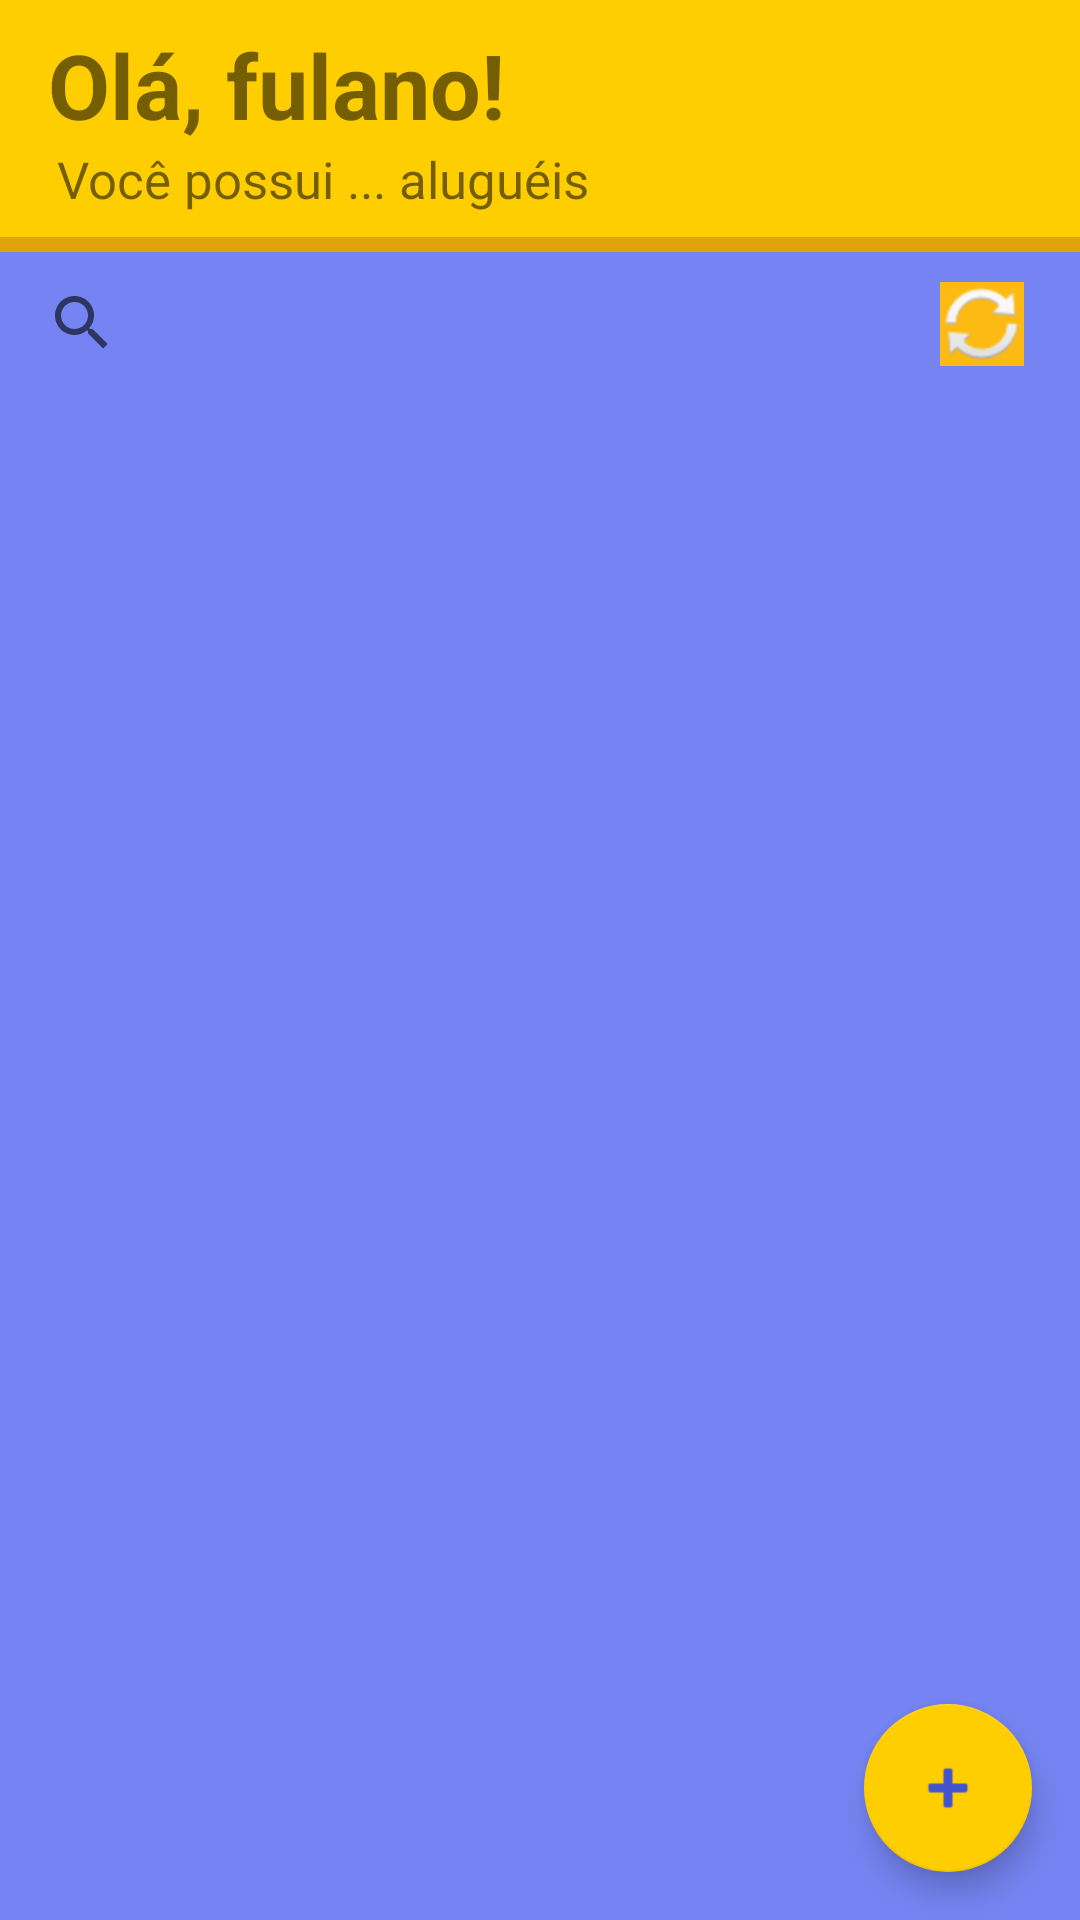

Produce the Android XML layout that renders to this screen, including the resource entries it uses.
<!-- AndroidManifest.xml: application theme Theme.VaultStorage -->
<!-- res/layout/activity_meus_locais_alugados.xml -->
<?xml version="1.0" encoding="utf-8"?>
<androidx.constraintlayout.widget.ConstraintLayout xmlns:android="http://schemas.android.com/apk/res/android"
    xmlns:app="http://schemas.android.com/apk/res-auto"
    xmlns:tools="http://schemas.android.com/tools"
    android:layout_width="match_parent"
    android:layout_height="match_parent"
    android:background="@color/light_blue"
    tools:context=".MeusLocaisAlugadosActivity">


    <com.google.android.material.floatingactionbutton.FloatingActionButton
        android:id="@+id/floatingActionButton2"
        android:layout_width="wrap_content"
        android:layout_height="wrap_content"
        android:layout_marginEnd="16dp"
        android:layout_marginBottom="16dp"
        android:clickable="true"
        android:onClick="novoAluguel"
        app:layout_constraintBottom_toBottomOf="parent"
        app:layout_constraintEnd_toEndOf="parent"
        app:rippleColor="#000000"
        app:srcCompat="@android:drawable/ic_input_add" />

    <androidx.constraintlayout.widget.ConstraintLayout
        android:id="@+id/constraintLayout4"
        android:layout_width="421dp"
        android:layout_height="84dp"
        android:background="@color/dark_yellow"
        app:layout_constraintTop_toTopOf="parent"
        tools:layout_editor_absoluteX="-5dp">

        <androidx.constraintlayout.widget.ConstraintLayout
            android:layout_width="416dp"
            android:layout_height="79dp"
            android:background="@color/yellow"
            app:layout_constraintTop_toTopOf="parent"
            tools:layout_editor_absoluteX="0dp">

            <TextView
                android:id="@+id/textViewBoasVindasCad"
                android:layout_width="wrap_content"
                android:layout_height="wrap_content"
                android:layout_marginStart="16dp"
                android:layout_marginTop="8dp"
                android:text="Olá, fulano!"
                android:textSize="30sp"
                android:textStyle="bold"
                android:typeface="normal"
                app:layout_constraintStart_toStartOf="parent"
                app:layout_constraintTop_toTopOf="parent" />

            <TextView
                android:id="@+id/textQuantAlugueis"
                android:layout_width="wrap_content"
                android:layout_height="wrap_content"
                android:layout_marginStart="19dp"
                android:text="Você possui ... aluguéis"
                android:textSize="17sp"
                app:layout_constraintStart_toStartOf="parent"
                app:layout_constraintTop_toBottomOf="@+id/textViewBoasVindasCad" />

        </androidx.constraintlayout.widget.ConstraintLayout>
    </androidx.constraintlayout.widget.ConstraintLayout>


    <androidx.appcompat.widget.SearchView
        android:id="@+id/searchView"
        android:layout_width="307dp"
        android:layout_height="47dp"
        android:layout_marginHorizontal="6dp"
        android:inputType="text"
        android:pointerIcon="hand"
        app:layout_constraintEnd_toStartOf="@+id/buttonReloadAlugueis"
        app:layout_constraintStart_toStartOf="parent"
        app:layout_constraintTop_toBottomOf="@+id/constraintLayout4"
        app:queryHint="@string/pesquisa" />

    <androidx.recyclerview.widget.RecyclerView
        android:id="@+id/list_recycler"
        android:layout_width="413dp"
        android:layout_height="600dp"
        app:layout_constraintEnd_toEndOf="parent"
        app:layout_constraintStart_toStartOf="parent"
        app:layout_constraintTop_toBottomOf="@+id/searchView" />

    <ImageButton
        android:id="@+id/buttonReloadAlugueis"
        android:layout_width="28dp"
        android:layout_height="28dp"
        android:layout_marginTop="10dp"
        android:layout_marginEnd="5dp"
        android:background="@color/mustard_yellow"
        android:backgroundTint="@color/mustard_yellow"
        android:onClick="reloadReciclerView"
        app:layout_constraintEnd_toEndOf="parent"
        app:layout_constraintHorizontal_bias="0.958"
        app:layout_constraintStart_toStartOf="parent"
        app:layout_constraintTop_toBottomOf="@+id/constraintLayout4"
        app:srcCompat="@android:drawable/ic_popup_sync" />

</androidx.constraintlayout.widget.ConstraintLayout>
<!-- resources referenced by this layout -->
<resources>
  <color name="dark_yellow">#DFA30C</color>
  <color name="light_blue">#7584F2</color>
  <color name="mustard_yellow">#FDBA12</color>
  <color name="yellow">#FFCE00</color>
  <string name="pesquisa">número do aluguel</string>
  <style name="Theme.VaultStorage" parent="Theme.MaterialComponents.DayNight.DarkActionBar">
          
          <item name="colorPrimary">@color/yellow</item>
          <item name="colorPrimaryVariant">@color/yellow</item>
          <item name="colorOnPrimary">@color/blue</item>
          
          <item name="colorSecondary">@color/yellow</item>
          <item name="colorSecondaryVariant">@color/blue</item>
          <item name="colorOnSecondary">@color/blue</item>
          
          <item name="android:statusBarColor" tools:targetApi="l">?attr/colorOnPrimary</item>
          
      </style>
  <color name="blue">#4253CE</color>
</resources>
